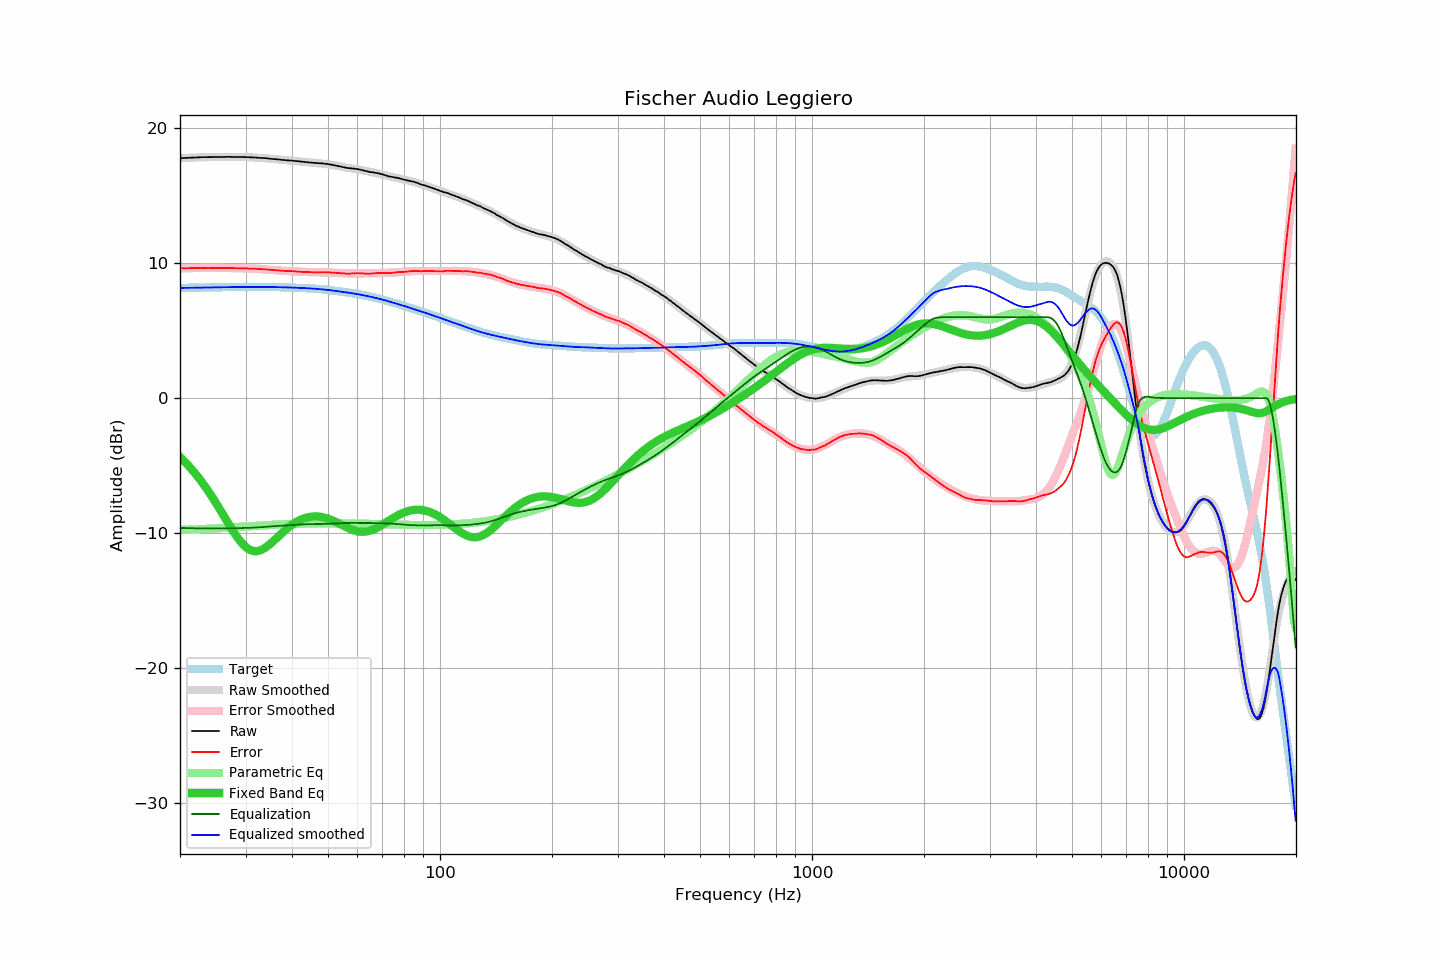

The data file committed next to this chart (first rows):
frequency, raw, error, smoothed, error_smoothed, equalization, parametric_eq, equalized_raw, equalized_smoothed, target
20.00, 17.79, 9.62, 17.79, 9.62, -9.62, -4.36, 8.17, 8.17, 8.17
20.20, 17.80, 9.63, 17.80, 9.62, -9.62, -4.48, 8.18, 8.17, 8.17
20.40, 17.80, 9.63, 17.81, 9.63, -9.63, -4.60, 8.17, 8.18, 8.18
20.61, 17.81, 9.63, 17.81, 9.63, -9.63, -4.72, 8.18, 8.18, 8.18
20.81, 17.81, 9.63, 17.82, 9.64, -9.64, -4.84, 8.18, 8.18, 8.18
21.02, 17.82, 9.64, 17.82, 9.64, -9.64, -4.97, 8.18, 8.18, 8.18
21.23, 17.82, 9.64, 17.83, 9.64, -9.64, -5.10, 8.18, 8.19, 8.19
21.44, 17.83, 9.64, 17.83, 9.64, -9.64, -5.24, 8.19, 8.19, 8.19
21.66, 17.83, 9.64, 17.84, 9.65, -9.65, -5.38, 8.19, 8.19, 8.19
21.87, 17.84, 9.65, 17.84, 9.65, -9.65, -5.52, 8.19, 8.19, 8.19
22.09, 17.84, 9.65, 17.85, 9.65, -9.65, -5.66, 8.19, 8.19, 8.19
22.31, 17.85, 9.66, 17.85, 9.65, -9.65, -5.81, 8.20, 8.20, 8.20
22.54, 17.85, 9.65, 17.85, 9.66, -9.66, -5.97, 8.20, 8.20, 8.20
22.76, 17.86, 9.66, 17.86, 9.66, -9.66, -6.12, 8.21, 8.20, 8.20
22.99, 17.86, 9.66, 17.86, 9.66, -9.66, -6.29, 8.20, 8.20, 8.20
23.22, 17.86, 9.66, 17.86, 9.66, -9.66, -6.45, 8.20, 8.21, 8.20
23.45, 17.86, 9.66, 17.87, 9.66, -9.66, -6.62, 8.20, 8.21, 8.21
23.69, 17.87, 9.66, 17.87, 9.66, -9.66, -6.79, 8.21, 8.21, 8.21
23.92, 17.87, 9.66, 17.87, 9.66, -9.66, -6.97, 8.21, 8.21, 8.21
24.16, 17.87, 9.66, 17.87, 9.66, -9.66, -7.15, 8.21, 8.21, 8.21
24.40, 17.87, 9.66, 17.88, 9.66, -9.66, -7.33, 8.21, 8.21, 8.22
24.65, 17.88, 9.66, 17.88, 9.66, -9.66, -7.52, 8.22, 8.22, 8.22
24.89, 17.88, 9.66, 17.88, 9.66, -9.66, -7.70, 8.22, 8.22, 8.22
25.14, 17.88, 9.66, 17.88, 9.66, -9.66, -7.90, 8.22, 8.22, 8.22
25.39, 17.88, 9.66, 17.88, 9.66, -9.66, -8.09, 8.22, 8.22, 8.22
25.65, 17.88, 9.66, 17.88, 9.66, -9.66, -8.29, 8.23, 8.23, 8.23
25.91, 17.88, 9.65, 17.89, 9.66, -9.66, -8.48, 8.23, 8.23, 8.23
26.16, 17.88, 9.65, 17.89, 9.66, -9.66, -8.68, 8.23, 8.23, 8.23
26.43, 17.88, 9.65, 17.89, 9.65, -9.65, -8.88, 8.23, 8.23, 8.23
26.69, 17.89, 9.66, 17.89, 9.65, -9.65, -9.08, 8.24, 8.23, 8.23
26.96, 17.89, 9.66, 17.89, 9.65, -9.65, -9.27, 8.24, 8.24, 8.24
27.23, 17.89, 9.65, 17.89, 9.65, -9.65, -9.47, 8.24, 8.24, 8.24
27.50, 17.88, 9.64, 17.89, 9.65, -9.65, -9.66, 8.24, 8.24, 8.24
27.77, 17.88, 9.64, 17.89, 9.65, -9.65, -9.85, 8.24, 8.24, 8.24
28.05, 17.88, 9.64, 17.89, 9.64, -9.64, -10.03, 8.24, 8.24, 8.24
28.33, 17.88, 9.64, 17.89, 9.64, -9.64, -10.20, 8.24, 8.24, 8.24
28.62, 17.88, 9.64, 17.88, 9.64, -9.64, -10.37, 8.24, 8.25, 8.25
28.90, 17.88, 9.64, 17.88, 9.64, -9.64, -10.53, 8.25, 8.25, 8.25
29.19, 17.88, 9.64, 17.88, 9.63, -9.63, -10.68, 8.25, 8.25, 8.25
29.48, 17.88, 9.63, 17.88, 9.63, -9.63, -10.81, 8.25, 8.25, 8.25
29.78, 17.87, 9.62, 17.87, 9.63, -9.63, -10.93, 8.25, 8.25, 8.25
30.08, 17.87, 9.62, 17.87, 9.62, -9.62, -11.04, 8.25, 8.25, 8.25
30.38, 17.86, 9.61, 17.87, 9.62, -9.62, -11.13, 8.25, 8.25, 8.25
30.68, 17.86, 9.61, 17.86, 9.61, -9.61, -11.21, 8.25, 8.25, 8.25
30.99, 17.85, 9.60, 17.86, 9.61, -9.61, -11.27, 8.25, 8.25, 8.25
31.30, 17.85, 9.60, 17.85, 9.60, -9.60, -11.31, 8.25, 8.25, 8.25
31.61, 17.84, 9.59, 17.85, 9.60, -9.60, -11.34, 8.25, 8.25, 8.25
31.93, 17.84, 9.59, 17.84, 9.59, -9.59, -11.35, 8.25, 8.25, 8.25
32.24, 17.83, 9.58, 17.83, 9.58, -9.58, -11.34, 8.25, 8.25, 8.25
32.57, 17.82, 9.58, 17.82, 9.58, -9.58, -11.32, 8.25, 8.25, 8.25
32.89, 17.81, 9.57, 17.82, 9.57, -9.57, -11.28, 8.24, 8.25, 8.25
33.22, 17.81, 9.57, 17.81, 9.56, -9.56, -11.23, 8.25, 8.25, 8.25
33.55, 17.80, 9.56, 17.80, 9.55, -9.55, -11.17, 8.25, 8.25, 8.25
33.89, 17.79, 9.55, 17.79, 9.55, -9.55, -11.09, 8.25, 8.25, 8.25
34.23, 17.78, 9.54, 17.78, 9.54, -9.54, -11.01, 8.25, 8.24, 8.24
34.57, 17.77, 9.53, 17.77, 9.53, -9.53, -10.92, 8.25, 8.24, 8.24
34.92, 17.75, 9.51, 17.76, 9.52, -9.52, -10.82, 8.24, 8.24, 8.24
35.27, 17.74, 9.50, 17.75, 9.51, -9.51, -10.72, 8.24, 8.24, 8.24
35.62, 17.73, 9.50, 17.73, 9.50, -9.50, -10.61, 8.23, 8.24, 8.24
35.97, 17.72, 9.49, 17.72, 9.49, -9.49, -10.50, 8.23, 8.23, 8.24
... 635 more rows
